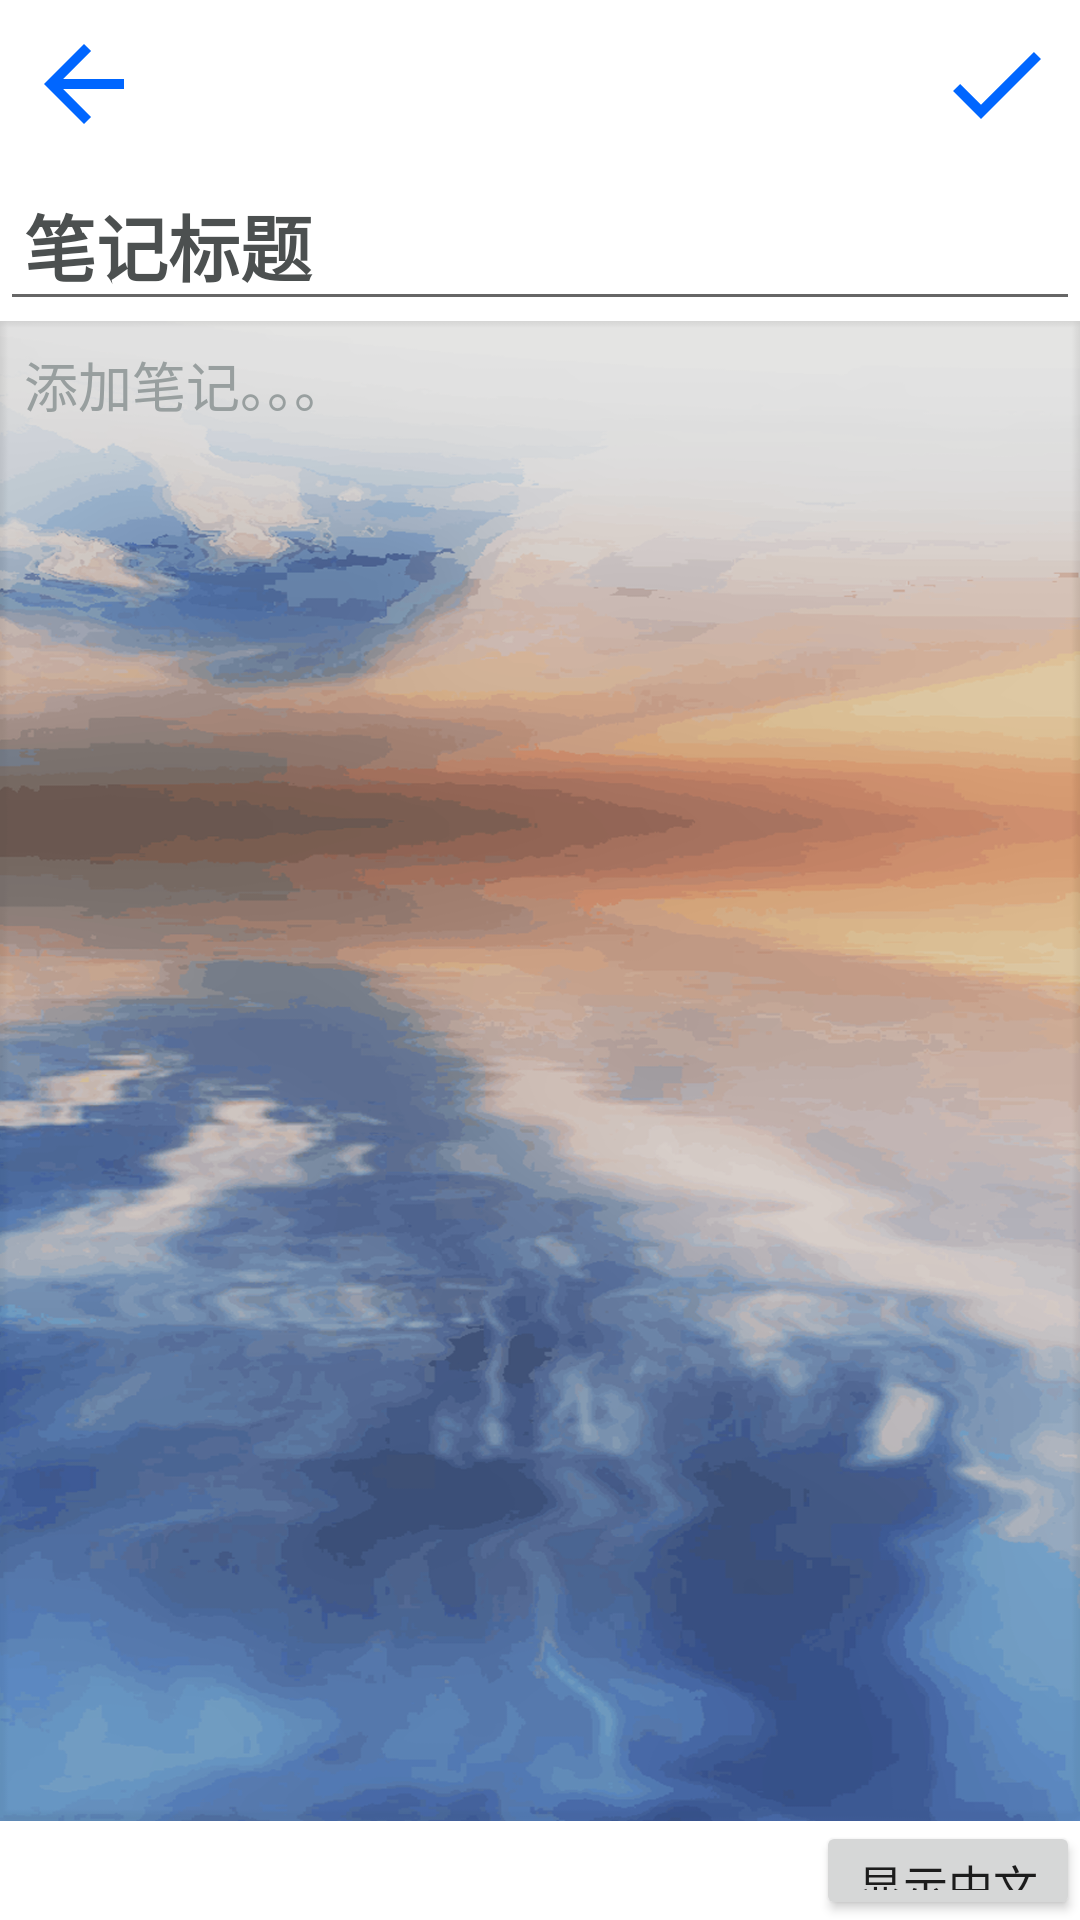

The Android layout XML behind this screen, and the referenced resources:
<!-- AndroidManifest.xml: application theme Theme.NotesApp -->
<!-- res/layout/activity_notes_taker.xml -->
<?xml version="1.0" encoding="utf-8"?>
<LinearLayout xmlns:android="http://schemas.android.com/apk/res/android"
    xmlns:app="http://schemas.android.com/apk/res-auto"
    xmlns:tools="http://schemas.android.com/tools"
    android:layout_width="match_parent"
    android:layout_height="match_parent"
    android:orientation="vertical"
    android:background="@color/white"
    tools:context=".NotesTakerActivity">

    <androidx.appcompat.widget.Toolbar
        android:id="@+id/toolbar_notes"
        android:layout_width="match_parent"
        android:layout_height="?attr/actionBarSize"
        app:contentInsetStart="0dp"
        >

        <RelativeLayout
            android:layout_width="match_parent"
            android:layout_height="wrap_content"
            >

            <ImageView
                android:id="@+id/imageview_back"
                android:layout_width="?attr/actionBarSize"
                android:layout_height="?attr/actionBarSize"
                android:layout_alignParentStart="true"
                android:background="@android:color/transparent"
                android:padding="8dp"
                android:src="@drawable/ic_back" />

            <ImageView
                android:id="@+id/imageview_save"
                android:layout_width="?attr/actionBarSize"
                android:layout_height="?attr/actionBarSize"
                android:layout_alignParentEnd="true"
                android:background="@android:color/transparent"
                android:padding="8dp"
                android:src="@drawable/ic_save"/>
        </RelativeLayout>

    </androidx.appcompat.widget.Toolbar>

    <EditText
        android:id="@+id/editText_title"
        android:layout_width="match_parent"
        android:layout_height="wrap_content"
        android:gravity="top|left"
        android:hint="笔记标题"
        android:textColorHint="#4C5050"
        android:inputType="textMultiLine"
        android:minHeight="50dp"
        android:padding="8dp"
        android:textColor="@color/black"
        android:textSize="24sp"
        android:textStyle="bold"
        android:backgroundTint="@color/light_blue"/>

    <EditText
        android:id="@+id/editText_notes"
        android:hint="添加笔记。。。"
        android:textColorHint="#989F9F"
        android:padding="8dp"
        android:textSize="18sp"
        android:textColor="@color/black"
        android:textStyle="normal"
        android:gravity="top|left"
        android:background="@drawable/bg5"
        android:inputType="textMultiLine"
        android:layout_width="match_parent"
        android:layout_height="500dp"

        android:autoLink="all"/>
    <LinearLayout
        android:layout_width="fill_parent"
        android:layout_height="wrap_content"
        android:orientation="horizontal"
        android:gravity="right">
    <Button
        android:id="@+id/xszw"
        android:layout_width="wrap_content"
        android:layout_height="wrap_content"
        android:text="显示中文"
        android:textSize="15sp"
        />
    </LinearLayout>
</LinearLayout>
<!-- resources referenced by this layout -->
<resources>
  <color name="black">#FF000000</color>
  <color name="white">#FFFFFFFF</color>
  <!-- drawable bg5: png bitmap (drawable, 962398 bytes) -->
  <!-- drawable ic_back (drawable) -->
  <vector xmlns:android="http://schemas.android.com/apk/res/android"
      android:width="24dp"
      android:height="24dp"
      android:viewportWidth="24"
      android:viewportHeight="24"
      android:tint="@color/buaa_blue"
      android:autoMirrored="true">
    <path
        android:fillColor="@android:color/white"
        android:pathData="M20,11H7.83l5.59,-5.59L12,4l-8,8 8,8 1.41,-1.41L7.83,13H20v-2z"/>
  </vector>
  <!-- drawable ic_save (drawable) -->
  <vector xmlns:android="http://schemas.android.com/apk/res/android"
      android:width="24dp"
      android:height="24dp"
      android:viewportWidth="24"
      android:viewportHeight="24"
      android:tint="@color/buaa_blue">
    <path
        android:fillColor="@android:color/white"
        android:pathData="M9,16.17L4.83,12l-1.42,1.41L9,19 21,7l-1.41,-1.41z"/>
  </vector>
  <style name="Theme.NotesApp" parent="Theme.MaterialComponents.DayNight.DarkActionBar">
          
          <item name="colorPrimary">@color/light_blue</item>
          <item name="colorPrimaryVariant">@color/light_blue</item>
          <item name="colorOnPrimary">@color/white</item>
          
          <item name="colorSecondary">@color/teal_200</item>
          <item name="colorSecondaryVariant">@color/teal_700</item>
          <item name="colorOnSecondary">@color/white</item>
          
          <item name="android:statusBarColor" tools:targetApi="l">?attr/colorPrimaryVariant</item>
          
      </style>
  <color name="buaa_blue">#0066FF</color>
  <color name="teal_200">#FF03DAC5</color>
  <color name="teal_700">#FF018786</color>
</resources>
